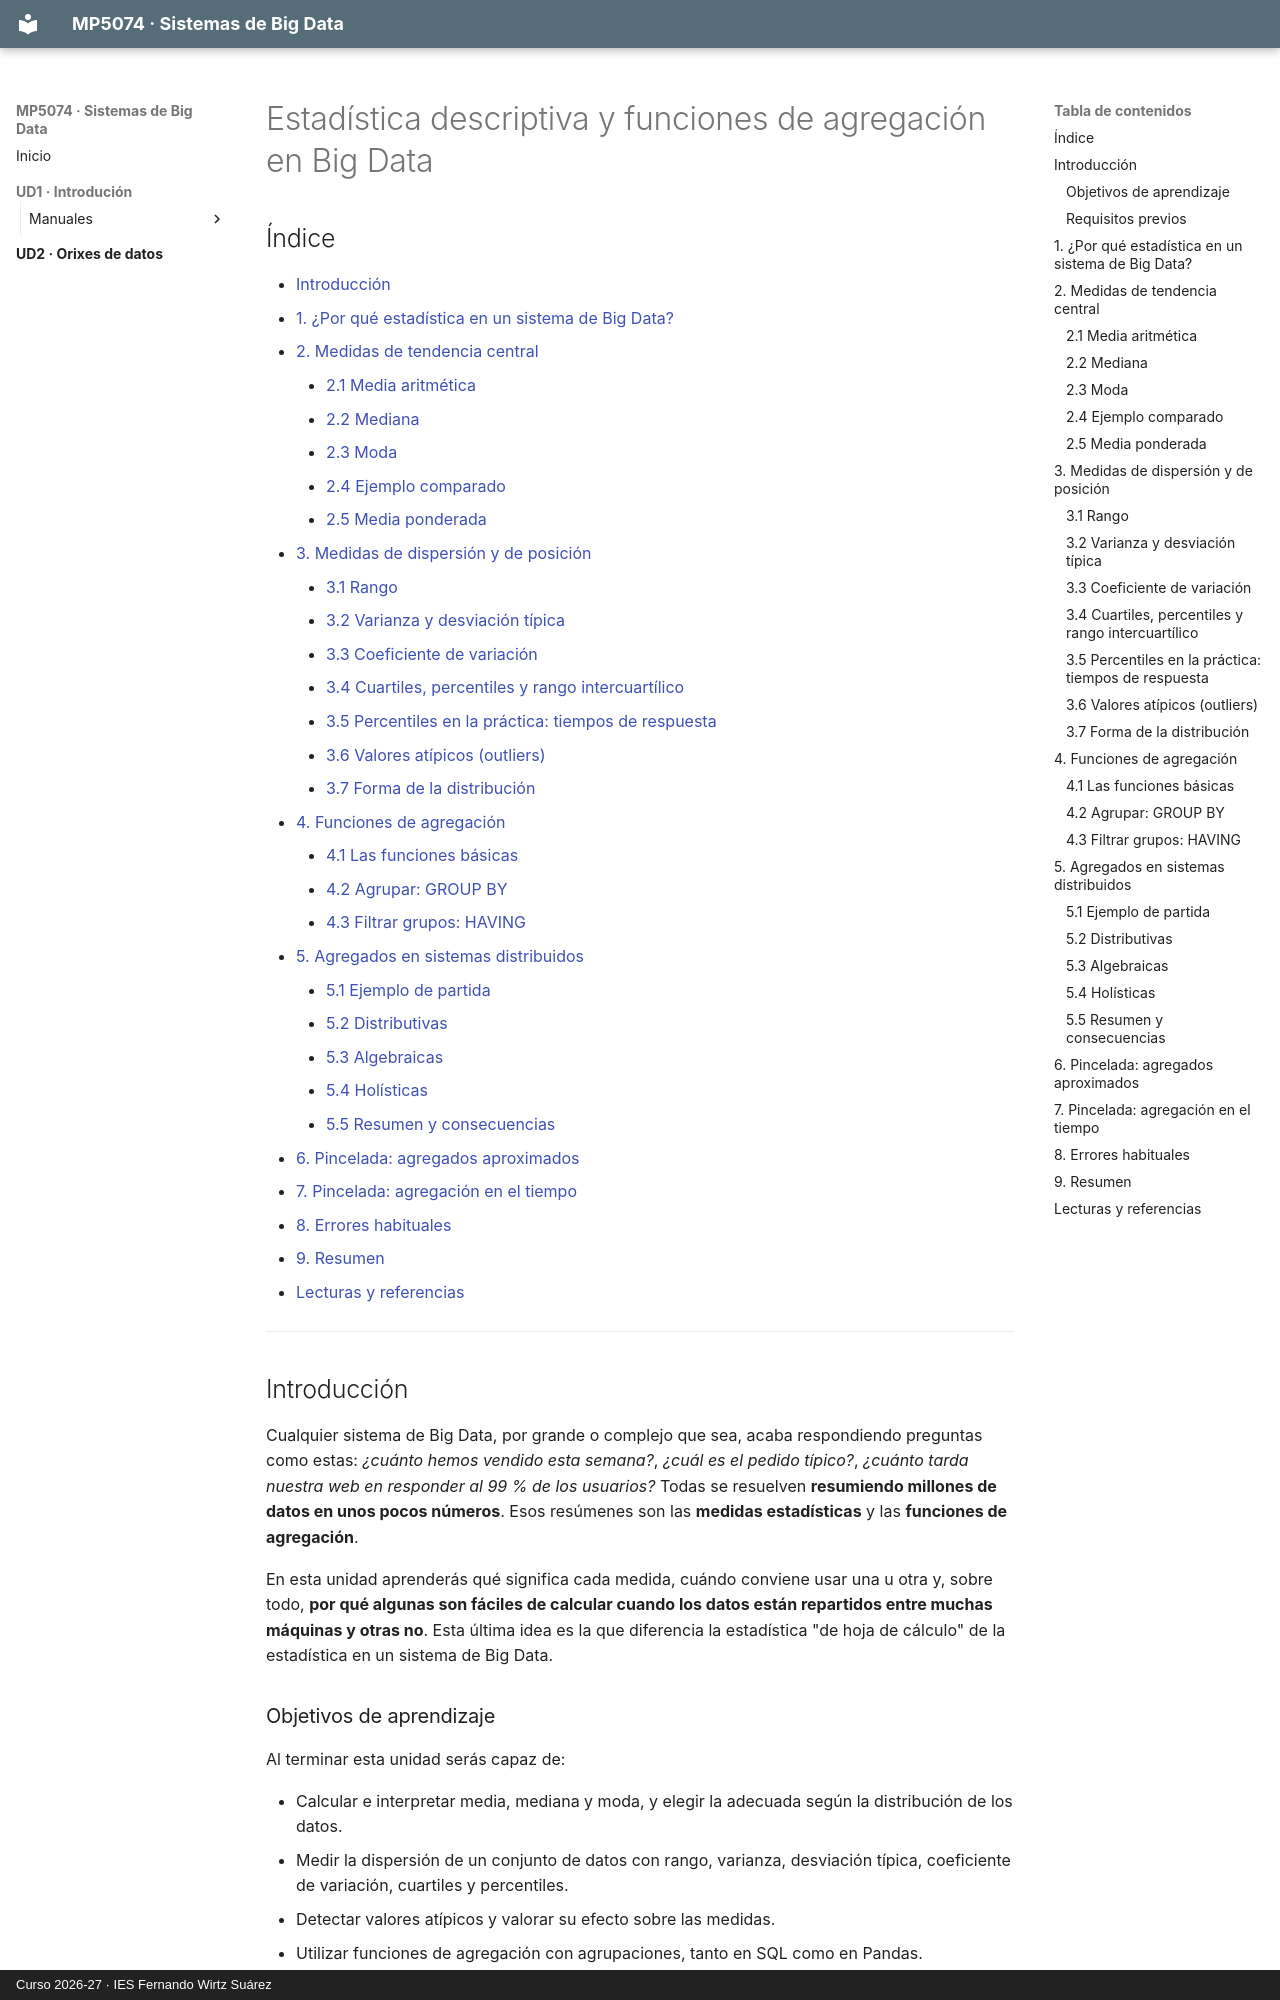

repository: rafafl-wirtz/mp5074-sistemas-big-data · page: ud1/manuales/estadistica/manual_estadistica/index.html · generator: mkdocs · copyright: Curso 2026-27 · IES Fernando Wirtz Suárez

# Estadística descriptiva y funciones de agregación en Big Data

## Índice

- [Introducción](#introducción)
- [1. ¿Por qué estadística en un sistema de Big Data?](#1-por-qué-estadística-en-un-sistema-de-big-data)
- [2. Medidas de tendencia central](#2-medidas-de-tendencia-central)
    - [2.1 Media aritmética](#21-media-aritmética)
    - [2.2 Mediana](#22-mediana)
    - [2.3 Moda](#23-moda)
    - [2.4 Ejemplo comparado](#24-ejemplo-comparado)
    - [2.5 Media ponderada](#25-media-ponderada)
- [3. Medidas de dispersión y de posición](#3-medidas-de-dispersión-y-de-posición)
    - [3.1 Rango](#31-rango)
    - [3.2 Varianza y desviación típica](#32-varianza-y-desviación-típica)
    - [3.3 Coeficiente de variación](#33-coeficiente-de-variación)
    - [3.4 Cuartiles, percentiles y rango intercuartílico](#34-cuartiles-percentiles-y-rango-intercuartílico)
    - [3.5 Percentiles en la práctica: tiempos de respuesta](#35-percentiles-en-la-práctica-tiempos-de-respuesta)
    - [3.6 Valores atípicos (outliers)](#36-valores-atípicos-outliers)
    - [3.7 Forma de la distribución](#37-forma-de-la-distribución)
- [4. Funciones de agregación](#4-funciones-de-agregación)
    - [4.1 Las funciones básicas](#41-las-funciones-básicas)
    - [4.2 Agrupar: GROUP BY](#42-agrupar-group-by)
    - [4.3 Filtrar grupos: HAVING](#43-filtrar-grupos-having)
- [5. Agregados en sistemas distribuidos](#5-agregados-en-sistemas-distribuidos)
    - [5.1 Ejemplo de partida](#51-ejemplo-de-partida)
    - [5.2 Distributivas](#52-distributivas)
    - [5.3 Algebraicas](#53-algebraicas)
    - [5.4 Holísticas](#54-holísticas)
    - [5.5 Resumen y consecuencias](#55-resumen-y-consecuencias)
- [6. Pincelada: agregados aproximados](#6-pincelada-agregados-aproximados)
- [7. Pincelada: agregación en el tiempo](#7-pincelada-agregación-en-el-tiempo)
- [8. Errores habituales](#8-errores-habituales)
- [9. Resumen](#9-resumen)
- [Lecturas y referencias](#lecturas-y-referencias)

---

## Introducción

Cualquier sistema de Big Data, por grande o complejo que sea, acaba respondiendo preguntas como estas: *¿cuánto hemos vendido esta semana?*, *¿cuál es el pedido típico?*, *¿cuánto tarda nuestra web en responder al 99 % de los usuarios?* Todas se resuelven **resumiendo millones de datos en unos pocos números**. Esos resúmenes son las **medidas estadísticas** y las **funciones de agregación**.

En esta unidad aprenderás qué significa cada medida, cuándo conviene usar una u otra y, sobre todo, **por qué algunas son fáciles de calcular cuando los datos están repartidos entre muchas máquinas y otras no**. Esta última idea es la que diferencia la estadística "de hoja de cálculo" de la estadística en un sistema de Big Data.
